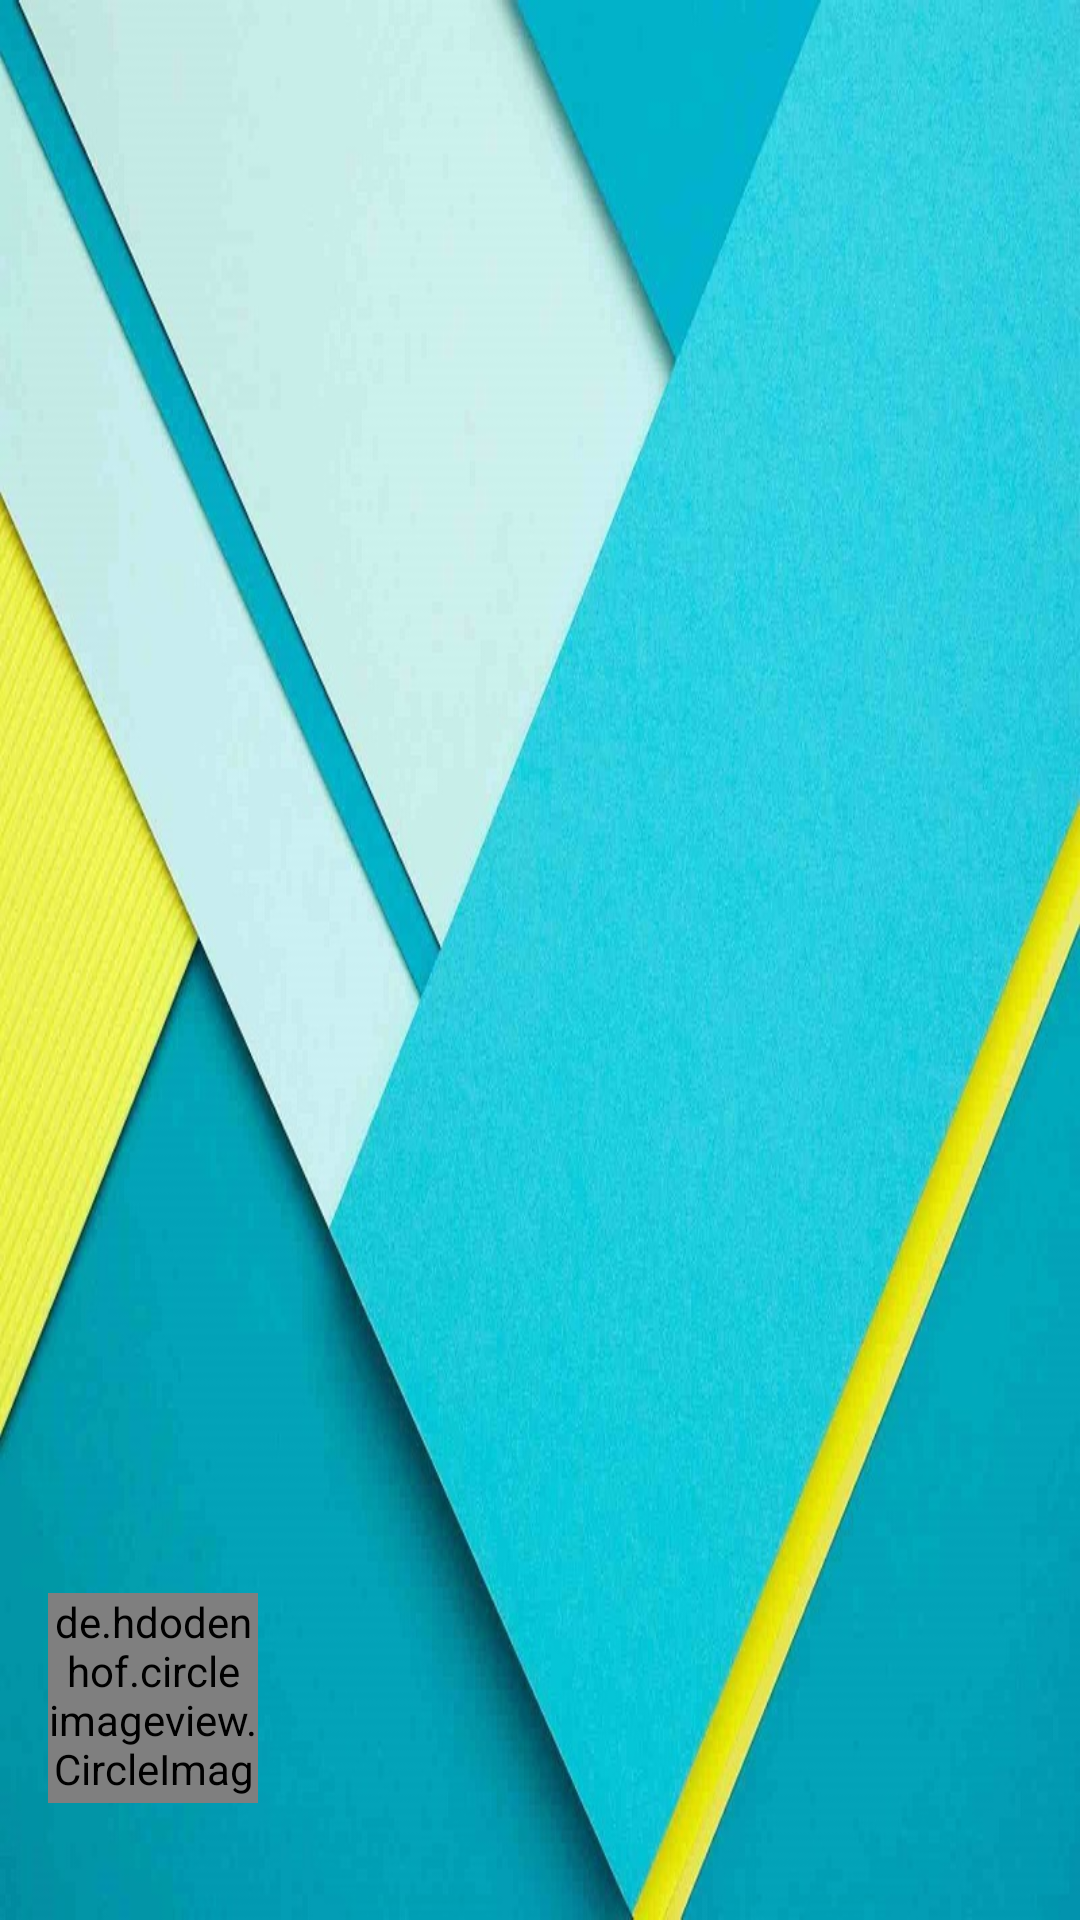

Produce the Android XML layout that renders to this screen, including the resource entries it uses.
<!-- AndroidManifest.xml: application theme AppTheme -->
<!-- res/layout/header.xml -->
<?xml version="1.0" encoding="utf-8"?>
<RelativeLayout xmlns:android="http://schemas.android.com/apk/res/android"
    xmlns:app="http://schemas.android.com/apk/res-auto"
    android:layout_width="match_parent"
    android:layout_height="160dp"
    android:background="@drawable/header_background">

    <TextView
        android:id="@+id/name"
        android:layout_width="wrap_content"
        android:layout_height="wrap_content"
        android:layout_alignParentBottom="true"
        android:layout_alignParentLeft="true"
        android:layout_alignParentStart="true"
        android:layout_marginLeft="@dimen/spacing_normal"
        android:layout_marginBottom="@dimen/spacing_small"
        android:layout_marginTop="@dimen/spacing_small"
        android:textColor="#ffffff"
        android:textSize="@dimen/text_small"
        android:textStyle="bold" />

    <de.hdodenhof.circleimageview.CircleImageView
        android:id="@+id/user_image"
        android:layout_width="70dp"
        android:layout_height="70dp"
        android:layout_above="@+id/name"
        android:layout_marginLeft="@dimen/spacing_normal"
        app:srcCompat="@drawable/ic_account_black"
        app:civ_border_color="#FF000000"
        app:civ_border_width="2dp" />

</RelativeLayout>
<!-- resources referenced by this layout -->
<resources>
  <dimen name="spacing_normal">16dp</dimen>
  <dimen name="spacing_small">10dp</dimen>
  <dimen name="text_small">14sp</dimen>
  <!-- drawable header_background: jpg bitmap (drawable, 19959 bytes) -->
  <style name="AppTheme" parent="Theme.AppCompat.Light.DarkActionBar">
          
          <item name="colorPrimary">@color/colorPrimary</item>
          <item name="colorPrimaryDark">@color/colorPrimaryDark</item>
          <item name="colorAccent">@color/colorAccent</item>
      </style>
  <color name="colorPrimary">#00BCD4</color>
  <color name="colorPrimaryDark">#0097A7</color>
  <color name="colorAccent">#607D8B</color>
</resources>
